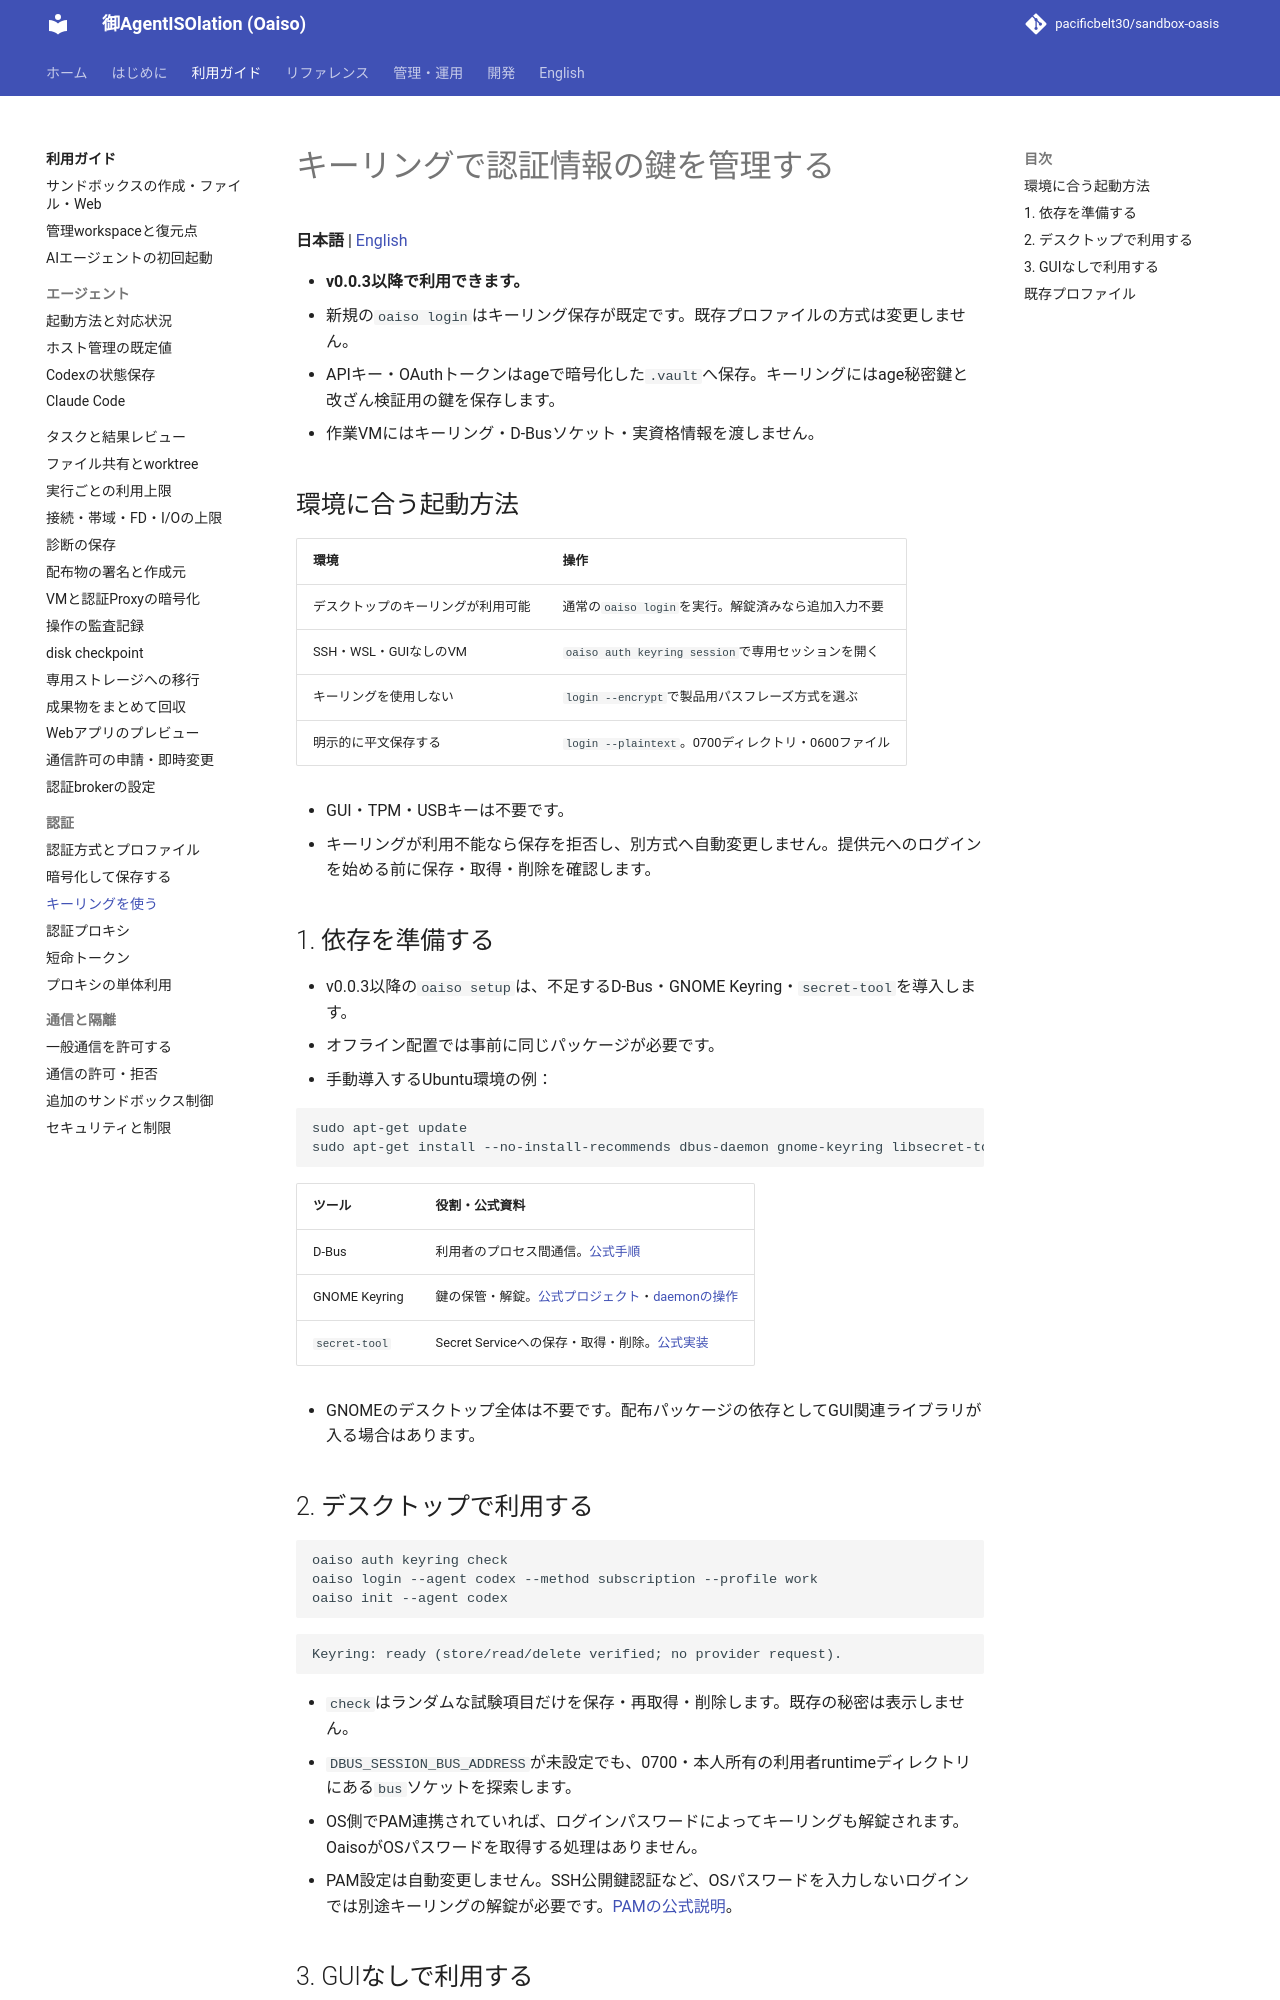

repository: pacificbelt30/sandbox-oasis · page: guides/keyring/index.html · generator: mkdocs

# キーリングで認証情報の鍵を管理する

**日本語** | [English](../en/guides/keyring.md)

- **v0.0.3以降で利用できます。**
- 新規の`oaiso login`はキーリング保存が既定です。既存プロファイルの方式は変更しません。
- APIキー・OAuthトークンはageで暗号化した`.vault`へ保存。キーリングにはage秘密鍵と改ざん検証用の鍵を保存します。
- 作業VMにはキーリング・D-Busソケット・実資格情報を渡しません。

## 環境に合う起動方法

| 環境 | 操作 |
|---|---|
| デスクトップのキーリングが利用可能 | 通常の`oaiso login`を実行。解錠済みなら追加入力不要 |
| SSH・WSL・GUIなしのVM | `oaiso auth keyring session`で専用セッションを開く |
| キーリングを使用しない | `login --encrypt`で製品用パスフレーズ方式を選ぶ |
| 明示的に平文保存する | `login --plaintext`。0700ディレクトリ・0600ファイル |

- GUI・TPM・USBキーは不要です。
- キーリングが利用不能なら保存を拒否し、別方式へ自動変更しません。提供元へのログインを始める前に保存・取得・削除を確認します。

## 1. 依存を準備する

- v0.0.3以降の`oaiso setup`は、不足するD-Bus・GNOME Keyring・`secret-tool`を導入します。
- オフライン配置では事前に同じパッケージが必要です。
- 手動導入するUbuntu環境の例：

```bash
sudo apt-get update
sudo apt-get install --no-install-recommends dbus-daemon gnome-keyring libsecret-tools
```

| ツール | 役割・公式資料 |
|---|---|
| D-Bus | 利用者のプロセス間通信。[公式手順](https://dbus.freedesktop.org/doc/dbus-run-session.1.html) |
| GNOME Keyring | 鍵の保管・解錠。[公式プロジェクト](https://gitlab.gnome.org/GNOME/gnome-keyring)・[daemonの操作](https://manpages.debian.org/unstable/gnome-keyring/gnome-keyring-daemon.1.en.html) |
| `secret-tool` | Secret Serviceへの保存・取得・削除。[公式実装](https://github.com/GNOME/libsecret/blob/main/tool/secret-tool.c) |

- GNOMEのデスクトップ全体は不要です。配布パッケージの依存としてGUI関連ライブラリが入る場合はあります。

## 2. デスクトップで利用する

```bash
oaiso auth keyring check
oaiso login --agent codex --method subscription --profile work
oaiso init --agent codex
```

```text
Keyring: ready (store/read/delete verified; no provider request).
```

- `check`はランダムな試験項目だけを保存・再取得・削除します。既存の秘密は表示しません。
- `DBUS_SESSION_BUS_ADDRESS`が未設定でも、0700・本人所有の利用者runtimeディレクトリにある`bus`ソケットを探索します。
- OS側でPAM連携されていれば、ログインパスワードによってキーリングも解錠されます。OaisoがOSパスワードを取得する処理はありません。
- PAM設定は自動変更しません。SSH公開鍵認証など、OSパスワードを入力しないログインでは別途キーリングの解錠が必要です。[PAMの公式説明](https://wiki.gnome.org/Projects/GnomeKeyring/Pam/Manual)。
